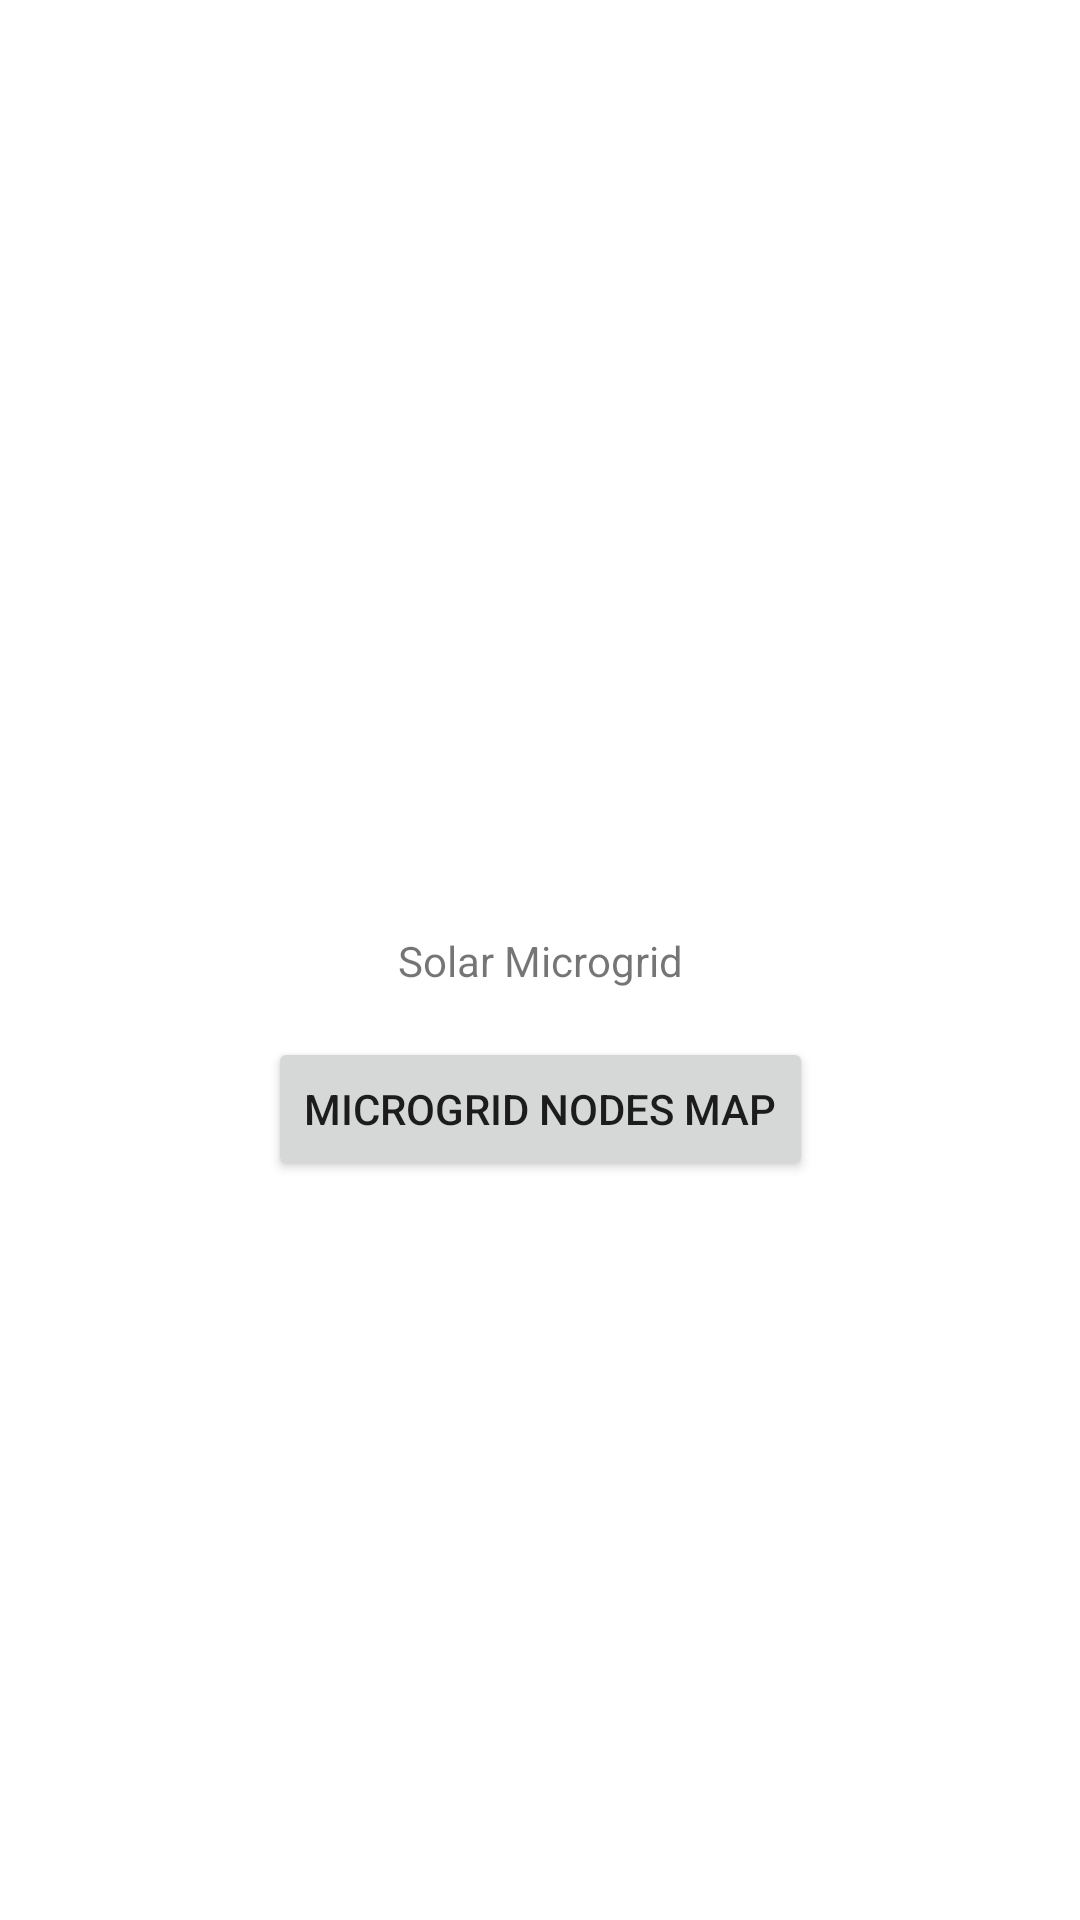

Reconstruct the res/layout file that produces this screen, plus the resources it refers to.
<!-- AndroidManifest.xml: application theme Theme.SolarMicrogrid -->
<!-- res/layout/activity_main.xml -->
<?xml version="1.0" encoding="utf-8"?>
<androidx.constraintlayout.widget.ConstraintLayout xmlns:android="http://schemas.android.com/apk/res/android"
    xmlns:app="http://schemas.android.com/apk/res-auto"
    android:layout_width="match_parent"
    android:layout_height="match_parent">

    <TextView
        android:id="@+id/app_title"
        android:layout_width="wrap_content"
        android:layout_height="wrap_content"
        android:text="@string/app_name"
        app:layout_constraintTop_toTopOf="parent"
        app:layout_constraintBottom_toBottomOf="parent"
        app:layout_constraintStart_toStartOf="parent"
        app:layout_constraintEnd_toEndOf="parent" />

    
    <Button
        android:id="@+id/open_map_button"
        android:layout_width="wrap_content"
        android:layout_height="wrap_content"
        android:layout_marginTop="16dp"
        android:text="@string/open_station_map"
        app:layout_constraintTop_toBottomOf="@id/app_title"
        app:layout_constraintStart_toStartOf="parent"
        app:layout_constraintEnd_toEndOf="parent" />

</androidx.constraintlayout.widget.ConstraintLayout>
<!-- resources referenced by this layout -->
<resources>
  <string name="app_name">Solar Microgrid</string>
  <string name="open_station_map">Microgrid nodes map</string>
  <style name="Theme.SolarMicrogrid" parent="Theme.MaterialComponents.DayNight.NoActionBar">
          <item name="colorPrimary">@color/solar_green</item>
          <item name="colorPrimaryDark">@color/solar_green_dark</item>
          <item name="colorAccent">@color/solar_green</item>
          <item name="materialButtonStyle">@style/Widget.SolarMicrogrid.Button</item>
      </style>
  <color name="solar_green">#2E7D32</color>
  <color name="solar_green_dark">#1B5E20</color>
  <style name="Widget.SolarMicrogrid.Button" parent="Widget.MaterialComponents.Button">
          <item name="cornerRadius">12dp</item>
          <item name="android:textAllCaps">false</item>
          <item name="android:paddingTop">14dp</item>
          <item name="android:paddingBottom">14dp</item>
          <item name="android:paddingStart">20dp</item>
          <item name="android:paddingEnd">20dp</item>
          <item name="android:letterSpacing">0</item>
          <item name="android:textSize">15sp</item>
      </style>
</resources>
